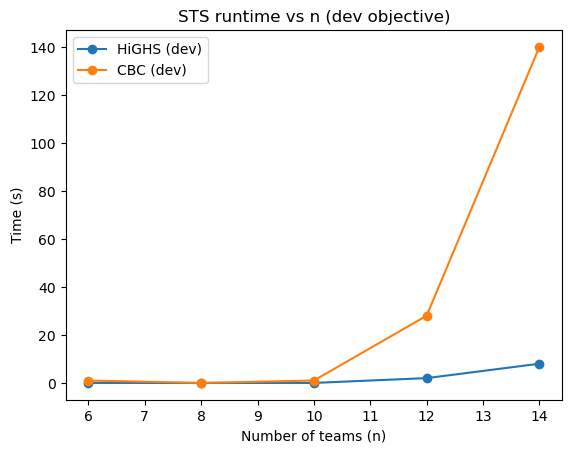

Data behind this chart, as committed beside it:
n, time_highs, optimal_highs, obj_highs, time_cbc, optimal_cbc, obj_cbc
6, 0, 1, 3, 1, 1, 3
8, 0, 1, 4, 0, 1, 4
10, 0, 1, 5, 1, 1, 5
12, 2, 1, 6, 28, 1, 6
14, 8, 1, 7, 140, 1, 7
